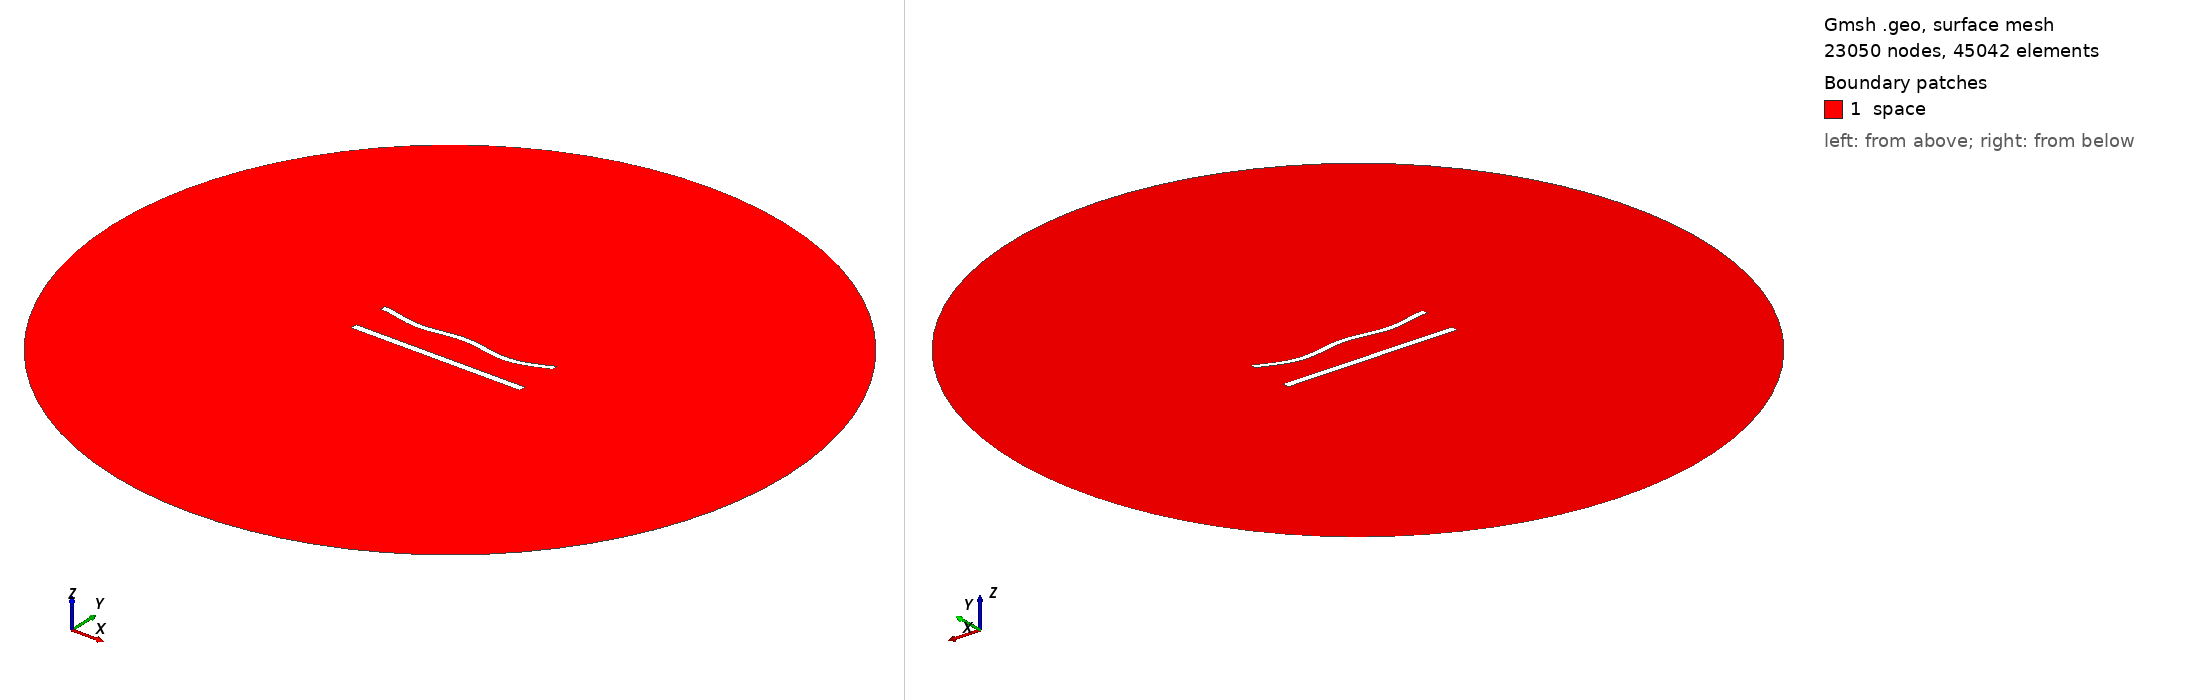

Gmsh geometry script, surface-meshed: 23050 nodes, 45042 surface elements. Boundary patches (legend numbers): 1 space. Left view from above one corner, right view from below the opposite corner. Legend entries are the model's physical surfaces. The drawing asked Gmsh for element sizes between 1% and 20% of the model's largest extent; the script's own settings can give other sizes.

=== 895.geo (drawn) ===
//---------------------------------------
// Geometry kernel
//---------------------------------------

SetFactory("OpenCASCADE");



//---------------------------------------
// Parameters of the geometry
//---------------------------------------

// Overetch of the upper plate
overetch = 0.25;

// Distance between the plates
distance = 22.5;

// Discretization over the x axis (for the deformation)
nx = 50; 

// Length of the plate
L = 100 - overetch; 

// Number of modes
n = 4; 

// 1st mode coefficient
coeff(1) = -1.5;
beta(1) = 0.596864 * 3.1415926535 / L;

// 2nd mode coefficient
coeff(2) = -1.5;
beta(2) = 1.49418 * 3.1415926535 / L;

// 3rd mode coefficient
coeff(3) = 0.0;
beta(3) = 2.50025 * 3.1415926535 / L;

// 4th mode coefficient
coeff(4) = -1.5;
beta(4) = 3.49999 * 3.1415926535 / L;



//---------------------------------------
// Upper plate (deformed rectangle)
//---------------------------------------

// Coordiantes of the upper plate
xmin = -50;
xmax = 50 - overetch;

// Height of the upper plate
yheight = 4 - 2 * overetch;

// Indexes of the points
UpperID[] = {};
LowerID[] = {};
LeftID[] = {};
RightID[] = {};

// Point index
p = 1;

// Horizontal edges
For i In {1:nx}
    x = xmin + (i-1)*(xmax - xmin)/(nx-1);

    y_bottom = distance / 2 + overetch;
    For j In {1:n}
        C = (Cosh(beta(j)*L) + Cos(beta(j)*L)) / (Sinh(beta(j)*L) + Sin(beta(j)*L));
        y_bottom  = y_bottom + coeff(j) * (Cosh(beta(j)*(x+50)) - Cos(beta(j)*(x+50)) - C * (Sinh(beta(j)*(x+50)) - Sin(beta(j)*(x+50))));
    EndFor

    y_top = y_bottom + yheight;

    Point(p) = {x, y_top, 0, 1.0};
    UpperID[i] = p;
    p = p + 1;

    Point(p) = {x, y_bottom, 0, 1.0};
    LowerID[i] = p;
    p = p + 1;
EndFor

// Create point lists
UpperPts[] = {}; LowerPts[] = {};
For i In {1:nx}
  UpperPts[] += {UpperID[i]};
  LowerPts[] += {LowerID[i]};
EndFor

// Build splines
Spline(1) = {UpperPts[]};
Spline(2) = {LowerPts[]};
Line(3) = {LowerPts[nx-1], UpperPts[nx-1]};
Line(4) = {LowerPts[0], UpperPts[0]};

// Build the plane surface
Curve Loop(1) = {2, 3, -1, -4};
Plane Surface(1) = {1};



//---------------------------------------
// Lower plate (rectangle)
//---------------------------------------

// Vertices
Point(1001) = {-50, -distance/2, 0, 1.0};
Point(1002) = { 50, -distance/2, 0, 1.0};
Point(1003) = { 50,  -distance/2 + 4, 0, 1.0};
Point(1004) = {-50,  -distance/2 + 4, 0, 1.0};

// Edges
Line(5) = {1001, 1002};
Line(6) = {1002, 1003};
Line(7) = {1003, 1004};
Line(8) = {1004, 1001};

// Plane surface
Line Loop(2) = {5, 6, 7, 8};
Plane Surface(2) = {2}; 



//---------------------------------------
// Outer (fictious) boundary
//---------------------------------------

// Points
Point(1005) = {0, 0, 0};       // Center
Point(1006) = {200, 0, 0};     // Start point
Point(1007) = {0, 200, 0};     // 90 degrees
Point(1008) = {-200, 0, 0};    // 180 degrees
Point(1009) = {0, -200, 0};    // 270 degrees

// Circle arcs (each needs start, center, end)
Circle(9) = {1006, 1005, 1007};
Circle(10) = {1007, 1005, 1008};
Circle(11) = {1008, 1005, 1009};
Circle(12) = {1009, 1005, 1006};

// Plane surface for the entire domain
Curve Loop(3) = {9, 10, 11, 12};
Surface(3) = {3};

// Subtract the plates from the whole domain to obtain the actual domain where we want to solve the equations
BooleanDifference{ Surface{3}; Delete; }{ Surface{1}; Surface{2}; Delete; }




//---------------------------------------
// Transfinite Lines/Curves
//---------------------------------------

// Set the number of points on the boundaries
r = 6;
d = 0.15;

// Plates
Transfinite Curve {1} = 50*r/4 Using Progression 1;
Transfinite Line {2} = 50*r Using Progression 1;
Transfinite Curve {3, 4} = 2*r Using Progression 1+d;
Transfinite Line {5} = 50*r/4 Using Progression 1;
Transfinite Line {7} = 50*r Using Progression 1;
Transfinite Line {6} = 2*r Using Progression 1-d;
Transfinite Line {8} = 2*r Using Progression 1+d;

// Outer boundary
Transfinite Line {9, 10, 11, 12} = 20 Using Progression 1;



//---------------------------------------
// Physical groups
//---------------------------------------                

// Physical curves (boundaries)
Physical Line("force_segment", 10) = {2};
Physical Line("upper_plate", 11) = {1, 3, 4};
Physical Line("lower_plate", 12) = {5, 6, 7, 8};
Physical Line("boundary", 20) = {9, 10, 11, 12};

// Physical Surfaces
Physical Surface("space", 30) = {3};



//---------------------------------------
// 6. Generate the Mesh
//---------------------------------------

// 2D mesh generation
Mesh 2;
